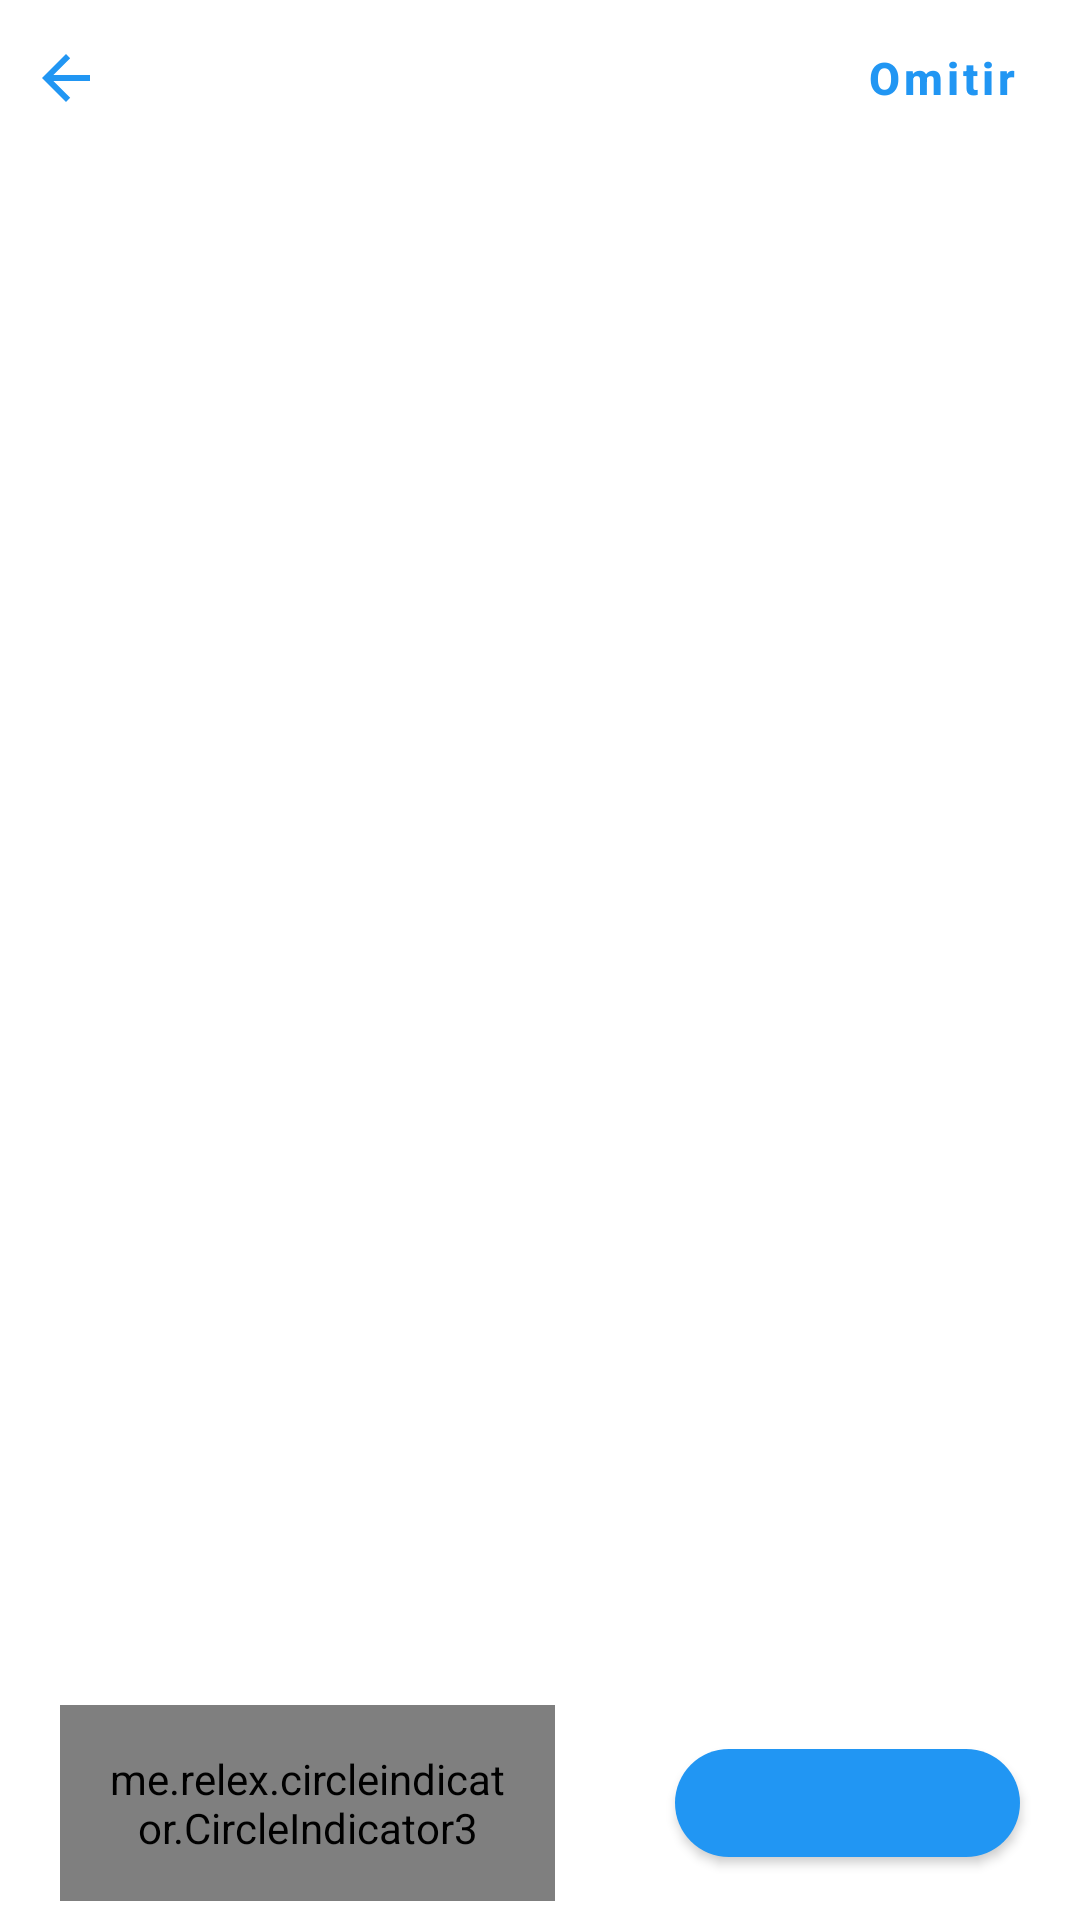

Android layout source for this screen:
<!-- AndroidManifest.xml: application theme Theme.BiopacificV2 -->
<!-- res/layout/activity_view_pager2.xml -->
<?xml version="1.0" encoding="utf-8"?>
<androidx.constraintlayout.widget.ConstraintLayout xmlns:android="http://schemas.android.com/apk/res/android"
    xmlns:app="http://schemas.android.com/apk/res-auto"
    xmlns:tools="http://schemas.android.com/tools"
    android:layout_width="match_parent"
    android:layout_height="match_parent"
    android:background="?attr/colorBackgroundFloating"
    tools:context=".activitys.ViewPager2">

    <androidx.viewpager2.widget.ViewPager2
        android:id="@+id/onboardingViewpager"
        android:layout_width="match_parent"
        android:layout_height="match_parent"
        app:layout_constraintBottom_toBottomOf="parent"
        app:layout_constraintEnd_toEndOf="parent"
        app:layout_constraintStart_toStartOf="parent"
        app:layout_constraintTop_toTopOf="parent" >

    </androidx.viewpager2.widget.ViewPager2>

    <com.google.android.material.button.MaterialButton
        android:id="@+id/buttonOrboarding"
        android:layout_width="115dp"
        android:layout_height="wrap_content"
        android:layout_marginStart="20dp"
        android:layout_marginLeft="20dp"
        android:layout_marginEnd="20dp"
        android:layout_marginRight="20dp"
        android:layout_marginBottom="15dp"
        android:textAllCaps="false"
        android:textColor="@color/white"
        android:textSize="15sp"
        app:cornerRadius="20dp"
        app:layout_constraintBottom_toBottomOf="parent"
        app:layout_constraintEnd_toEndOf="parent"
        app:layout_constraintStart_toEndOf="@+id/visorpuntos" />

    <com.google.android.material.button.MaterialButton
        android:id="@+id/back"
        style="@style/Widget.MaterialComponents.Button.TextButton"
        android:layout_width="40dp"
        android:layout_height="wrap_content"
        android:layout_marginStart="2dp"
        android:layout_marginLeft="2dp"
        android:layout_marginTop="2dp"
        app:icon="@drawable/abc_vector_test"
        app:cornerRadius="25dp"
        app:layout_constraintStart_toStartOf="parent"
        app:layout_constraintTop_toTopOf="parent" />

    <me.relex.circleindicator.CircleIndicator3
        android:id="@+id/visorpuntos"
        android:layout_width="0dp"
        android:layout_height="wrap_content"
        android:layout_alignParentBottom="true"
        android:layout_marginStart="20dp"
        android:layout_marginEnd="20dp"
        android:layout_marginRight="20dp"
        app:ci_drawable="@drawable/active"
        app:ci_height="6dp"
        app:ci_width="6dp"
        android:padding="15dp"
        app:ci_gravity="start"
        app:layout_constraintBottom_toBottomOf="@+id/buttonOrboarding"
        app:layout_constraintEnd_toStartOf="@+id/buttonOrboarding"
        app:layout_constraintStart_toStartOf="parent"
        app:layout_constraintTop_toTopOf="@+id/buttonOrboarding" >

    </me.relex.circleindicator.CircleIndicator3>

    <com.google.android.material.button.MaterialButton
        android:id="@+id/skip"
        style="@style/Widget.MaterialComponents.Button.TextButton"
        android:layout_width="wrap_content"
        android:layout_height="wrap_content"
        android:layout_marginTop="2dp"
        android:layout_marginEnd="2dp"
        android:layout_marginRight="2dp"
        android:text="Omitir"
        app:cornerRadius="25dp"
        android:textAllCaps="false"
        android:textColor="?attr/colorPrimary"
        android:textSize="15sp"
        android:textStyle="bold"
        app:layout_constraintEnd_toEndOf="parent"
        app:layout_constraintTop_toTopOf="parent" />

</androidx.constraintlayout.widget.ConstraintLayout>
<!-- resources referenced by this layout -->
<resources>
  <color name="white">#FFFFFFFF</color>
  <style name="Theme.BiopacificV2" parent="Theme.MaterialComponents.DayNight.NoActionBar">
          
          <item name="colorPrimary">@color/colorPrimary</item>
          <item name="colorPrimaryVariant">@color/customAccent</item>
          <item name="colorOnPrimary">@color/white</item>
          <item name="color">@color/actionbar</item>
          
          <item name="colorSecondary">@color/colorPrimary</item>
          <item name="colorSecondaryVariant">@color/customAccent</item>
          <item name="colorOnSecondary">@color/white</item>
          
          <item name="android:statusBarColor" tools:targetApi="l">?attr/color</item>
          z
      </style>
  <color name="colorPrimary">#2196F3</color>
  <color name="customAccent">#0077D6</color>
  <color name="actionbar">#008CFB</color>
</resources>
